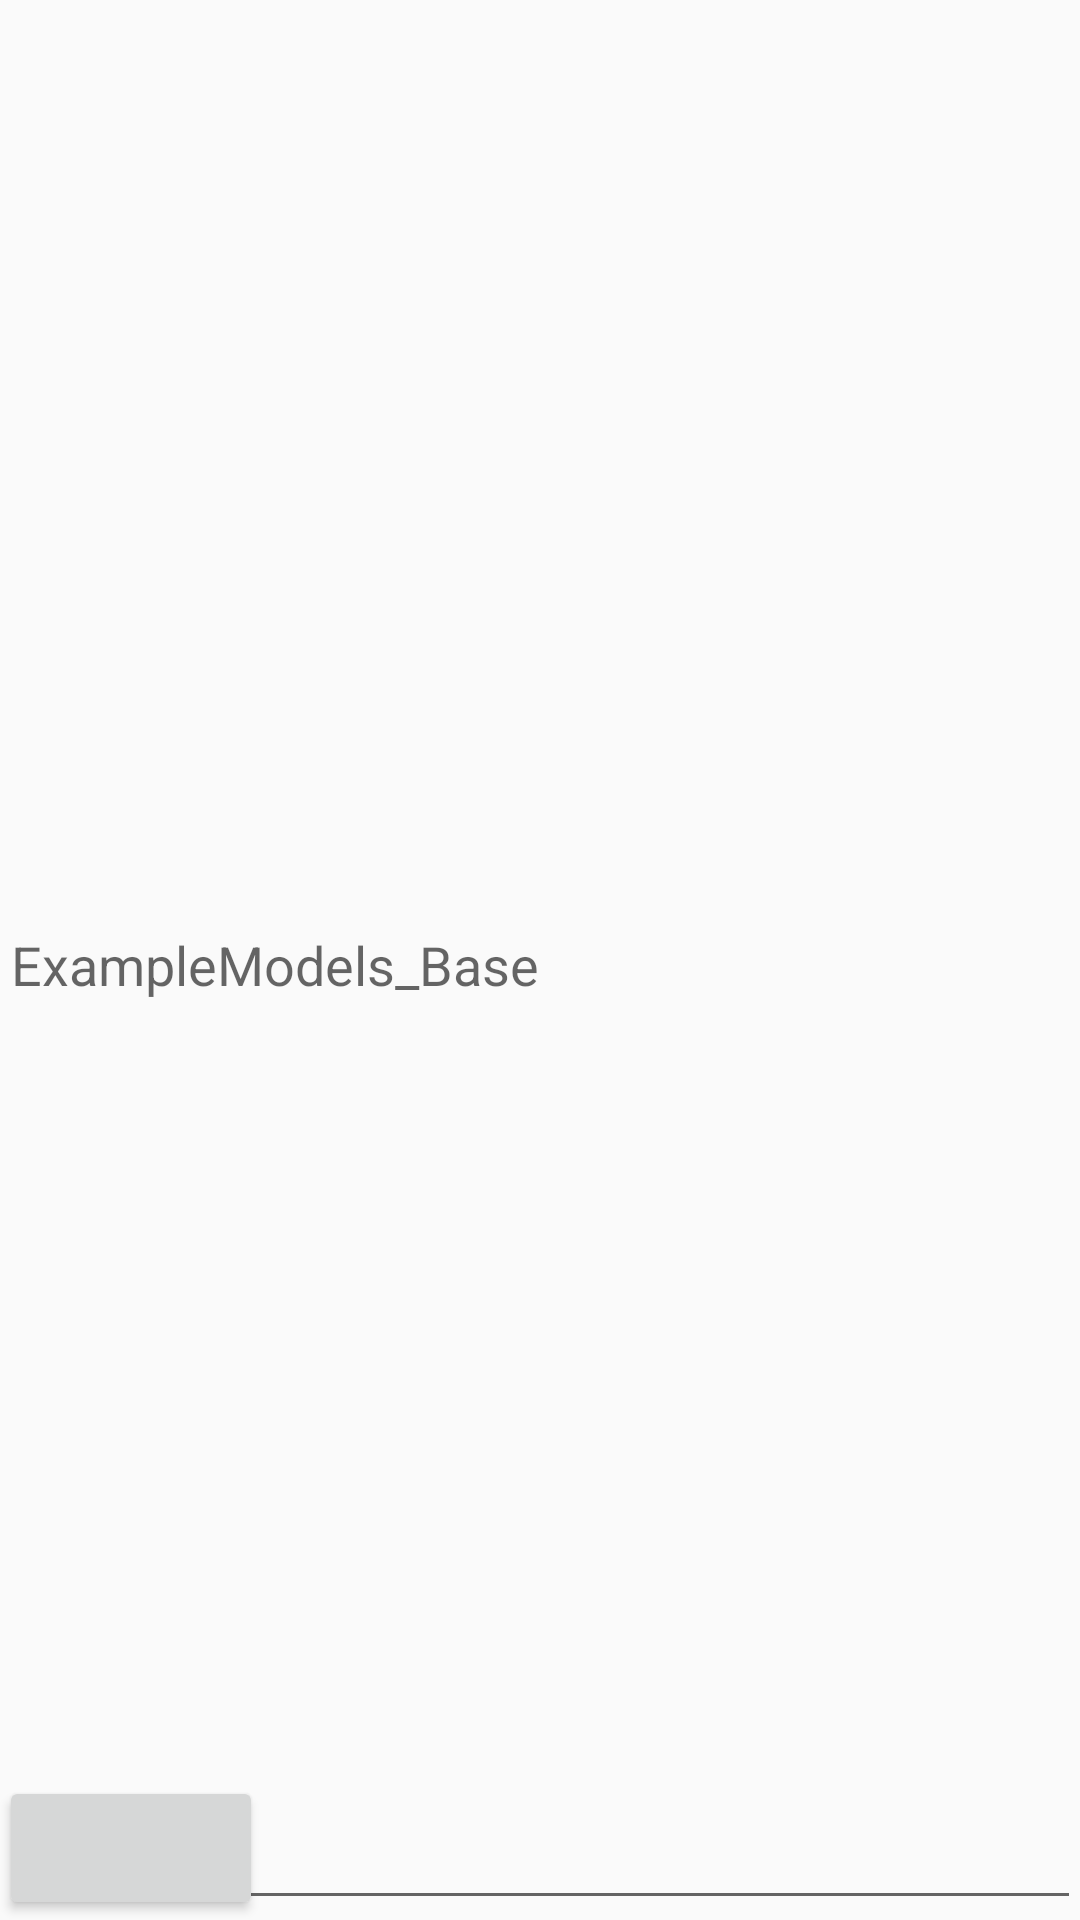

Produce the Android XML layout that renders to this screen, including the resource entries it uses.
<!-- AndroidManifest.xml: application theme AppTheme -->
<!-- res/layout/activity_text.xml -->
<?xml version="1.0" encoding="utf-8"?>
<RelativeLayout xmlns:android="http://schemas.android.com/apk/res/android"
    xmlns:tools="http://schemas.android.com/tools"
    android:layout_width="match_parent"
    android:layout_height="match_parent"
    android:paddingBottom="@dimen/activity_vertical_margin"
    android:paddingLeft="@dimen/activity_horizontal_margin"
    android:paddingRight="@dimen/activity_horizontal_margin"
    android:paddingTop="@dimen/activity_vertical_margin"
    tools:context="com.rabbi.examplemodels.activity.MainActivity">
<EditText
    android:id="@+id/et_name"
    android:layout_width="match_parent"
    android:layout_height="match_parent"
    android:hint="@string/app_name"/>
    <Button
        android:id="@+id/bt_show"
        android:layout_alignBottom="@id/et_name"
        android:layout_width="wrap_content"
        android:layout_height="wrap_content" />

</RelativeLayout>
<!-- resources referenced by this layout -->
<resources>
  <string name="app_name">ExampleModels_Base</string>
  <style name="AppTheme" parent="Theme.AppCompat.Light.DarkActionBar">
          
          <item name="colorPrimary">@color/colorPrimary</item>
          <item name="colorPrimaryDark">@color/colorPrimaryDark</item>
          <item name="colorAccent">@color/colorAccent</item>
      </style>
  
  
      !-- 模仿dialog的遮罩层属性 --&gt;
  <color name="colorPrimary">#3F51B5</color>
  <color name="colorPrimaryDark">#303F9F</color>
  <color name="colorAccent">#FF4081</color>
</resources>
